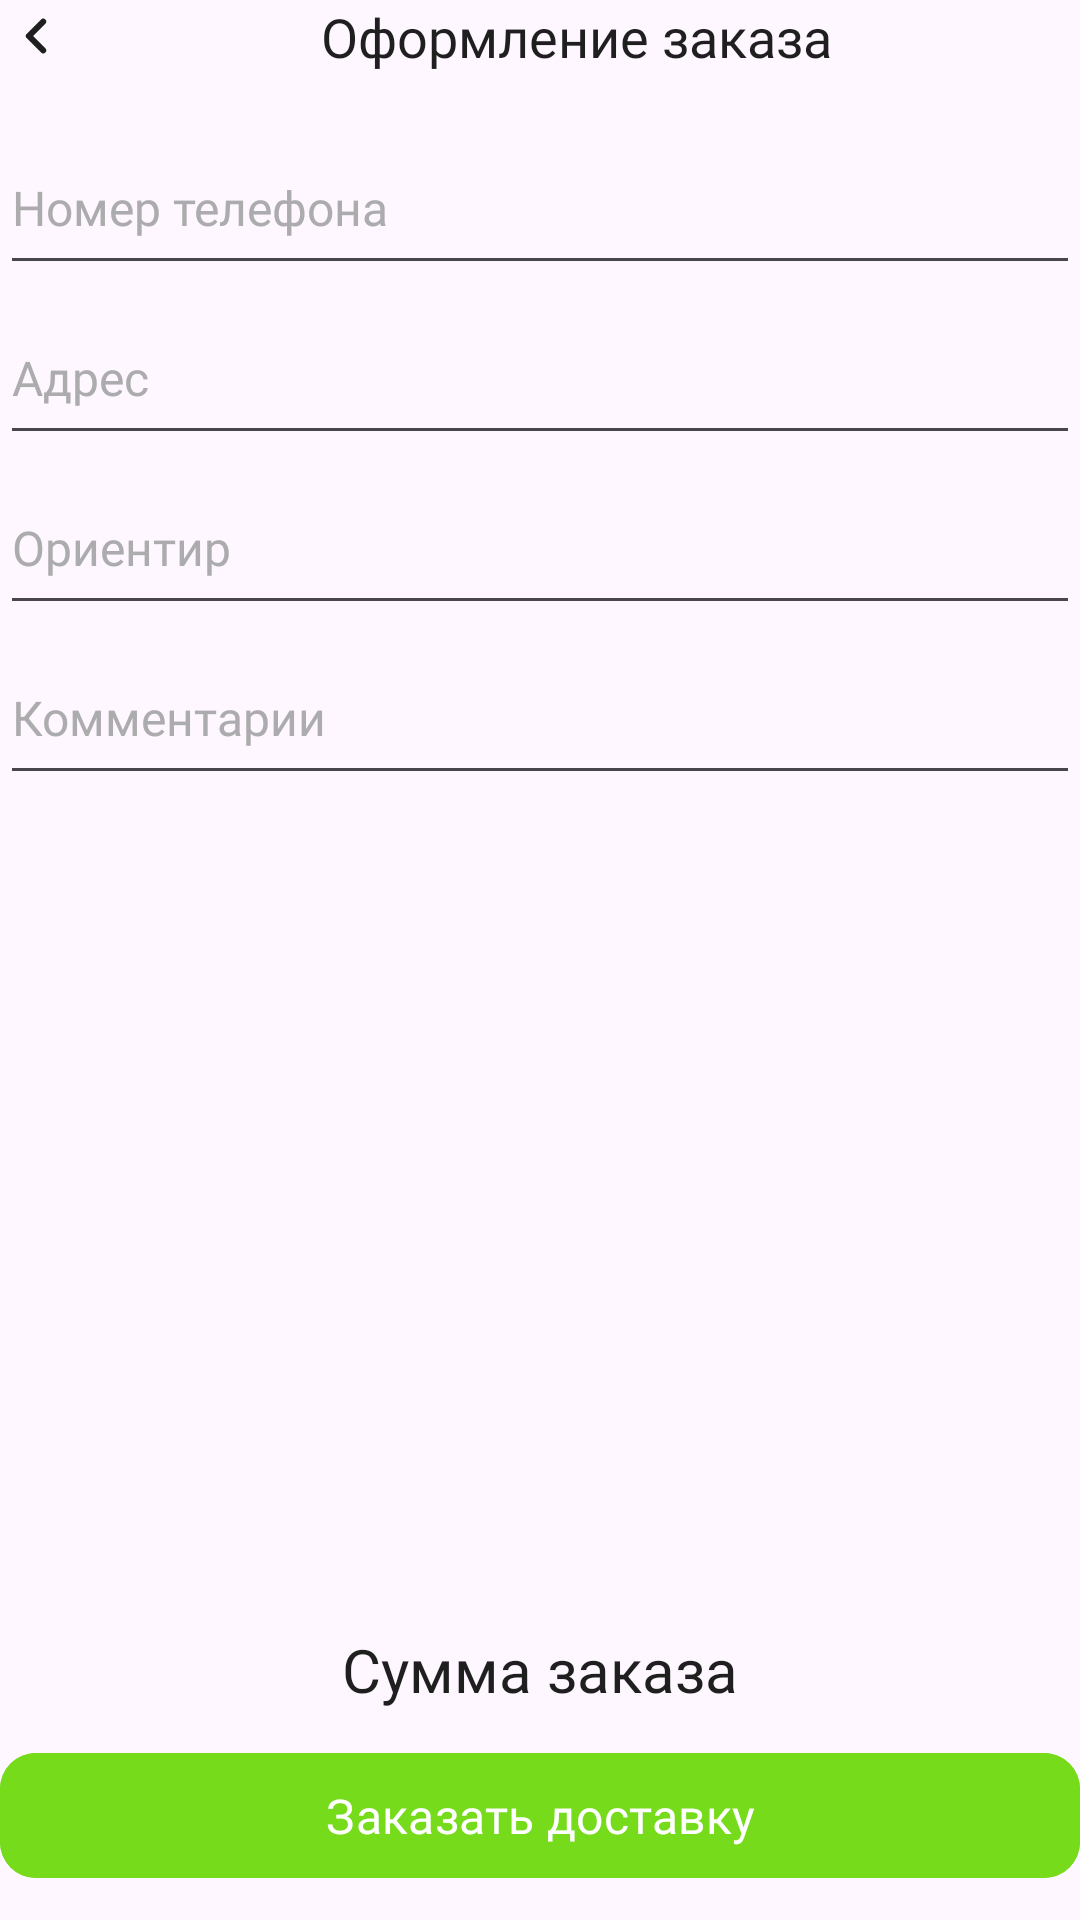

Write the Android layout XML for this screen, with the resource values it uses.
<!-- AndroidManifest.xml: application theme Theme.EcoMarket -->
<!-- res/layout/fragment_make_order.xml -->
<?xml version="1.0" encoding="utf-8"?>
<androidx.constraintlayout.widget.ConstraintLayout xmlns:android="http://schemas.android.com/apk/res/android"
    xmlns:app="http://schemas.android.com/apk/res-auto"
    xmlns:tools="http://schemas.android.com/tools"
    android:layout_width="match_parent"
    android:layout_height="match_parent"
    android:layout_margin="12dp"
    android:orientation="vertical">

    <LinearLayout
        android:id="@+id/title_of_screen"
        android:layout_width="match_parent"
        android:layout_height="wrap_content"
        android:orientation="horizontal"
        app:layout_constraintEnd_toEndOf="parent"
        app:layout_constraintStart_toStartOf="parent"
        app:layout_constraintTop_toTopOf="parent">

        <ImageView
            android:id="@+id/arrow_back"
            android:layout_width="wrap_content"
            android:layout_height="wrap_content"
            android:layout_gravity="start"
            android:src="@drawable/ic_arrow_back" />

        <TextView
            android:layout_width="0dp"
            android:layout_height="wrap_content"
            android:layout_weight="1"
            android:fontFamily="@font/tt_norms_pro_500"
            android:gravity="center"
            android:text="@string/make_order_title_page"
            android:textColor="@color/dark_black"
            android:textSize="18sp" />
    </LinearLayout>

    <com.google.android.material.textfield.TextInputEditText
        android:id="@+id/phone_number"
        android:layout_width="match_parent"
        android:layout_height="wrap_content"
        android:layout_marginTop="24dp"
        android:fontFamily="@font/tt_norms_pro_400"
        android:hint="@string/number_phone"
        android:inputType="phone"
        android:paddingBottom="15dp"
        android:textColor="@color/dark_black"
        android:textColorHint="@color/durk_grey"
        android:textSize="16sp"
        app:layout_constraintEnd_toEndOf="parent"
        app:layout_constraintStart_toStartOf="parent"
        app:layout_constraintTop_toBottomOf="@id/title_of_screen" />

    <com.google.android.material.textfield.TextInputEditText
        android:id="@+id/address"
        android:layout_width="match_parent"
        android:layout_height="wrap_content"
        android:layout_marginTop="10dp"
        android:fontFamily="@font/tt_norms_pro_400"
        android:hint="@string/address"
        android:inputType="textAutoCorrect"
        android:paddingBottom="15dp"
        android:textColor="@color/dark_black"
        android:textColorHint="@color/durk_grey"
        android:textSize="16sp"
        app:layout_constraintEnd_toEndOf="parent"
        app:layout_constraintStart_toStartOf="parent"
        app:layout_constraintTop_toBottomOf="@id/phone_number" />

    <com.google.android.material.textfield.TextInputEditText
        android:id="@+id/landmark"
        android:layout_width="match_parent"
        android:layout_height="wrap_content"
        android:layout_marginTop="10dp"
        android:fontFamily="@font/tt_norms_pro_400"
        android:hint="@string/landMark"
        android:inputType="textAutoCorrect"
        android:paddingBottom="15dp"
        android:textColor="@color/dark_black"
        android:textColorHint="@color/durk_grey"
        android:textSize="16sp"
        app:layout_constraintEnd_toEndOf="parent"
        app:layout_constraintStart_toStartOf="parent"
        app:layout_constraintTop_toBottomOf="@id/address" />

    <com.google.android.material.textfield.TextInputEditText
        android:id="@+id/comments"
        android:layout_width="match_parent"
        android:layout_height="wrap_content"
        android:layout_marginTop="10dp"
        android:fontFamily="@font/tt_norms_pro_400"
        android:hint="@string/comments"
        android:paddingBottom="15dp"
        android:textColor="@color/dark_black"
        android:textColorHint="@color/durk_grey"
        android:textSize="16sp"
        android:inputType="textAutoCorrect"
        app:layout_constraintEnd_toEndOf="parent"
        app:layout_constraintStart_toStartOf="parent"
        app:layout_constraintTop_toBottomOf="@id/landmark" />


    <TextView
        android:id="@+id/sum_of_order"
        android:layout_width="wrap_content"
        android:layout_height="wrap_content"
        android:layout_marginBottom="70dp"
        android:fontFamily="@font/tt_norms_pro_700"
        android:text="@string/sum_of_order"
        android:textColor="@color/dark_black"
        android:textSize="20sp"
        app:layout_constraintBottom_toBottomOf="parent"
        app:layout_constraintEnd_toEndOf="parent"
        app:layout_constraintStart_toStartOf="parent"/>

    <com.google.android.material.button.MaterialButton
        android:id="@+id/order_btn"
        android:layout_width="match_parent"
        android:layout_height="wrap_content"
        android:backgroundTint="@color/main_green"
        android:fontFamily="@font/tt_norms_pro_500"
        android:padding="10dp"
        android:text="@string/make_order"
        android:textSize="16sp"
        app:cornerRadius="12dp"
        app:layout_constraintStart_toStartOf="parent"
        app:layout_constraintEnd_toEndOf="parent"
        app:layout_constraintTop_toBottomOf="@id/sum_of_order"
        app:layout_constraintBottom_toBottomOf="parent" />


    <ProgressBar
        android:id="@+id/progressBar"
        android:layout_width="wrap_content"
        android:layout_height="wrap_content"
        android:layout_gravity="center"
        android:indeterminate="true"
        android:visibility="gone"
        android:indeterminateTint="@color/main_green"
        app:layout_constraintVertical_bias="0.5"
        app:layout_constraintTop_toTopOf="parent"
        app:layout_constraintStart_toStartOf="parent"
        app:layout_constraintEnd_toEndOf="parent"
        app:layout_constraintBottom_toBottomOf="parent" />


</androidx.constraintlayout.widget.ConstraintLayout>
<!-- resources referenced by this layout -->
<resources>
  <color name="dark_black">#1F1F1F</color>
  <color name="durk_grey">#ACABAD</color>
  <color name="main_green">#75DB1B</color>
  <!-- drawable ic_arrow_back (drawable) -->
  <vector xmlns:android="http://schemas.android.com/apk/res/android"
      android:width="24dp"
      android:height="24dp"
      android:viewportWidth="24"
      android:viewportHeight="24">
    <path
        android:pathData="M14.4,16.8L9.6,12L14.4,7.2"
        android:strokeLineJoin="round"
        android:strokeWidth="2"
        android:fillColor="#00000000"
        android:strokeColor="#1F1F1F"
        android:strokeLineCap="round"/>
  </vector>
  <string name="address">Адрес</string>
  <string name="comments">Комментарии</string>
  <string name="landMark">Ориентир</string>
  <string name="make_order">Заказать доставку</string>
  <string name="make_order_title_page">Оформление заказа</string>
  <string name="number_phone">Номер телефона</string>
  <string name="sum_of_order">Сумма заказа</string>
  <style name="Theme.EcoMarket" parent="Base.Theme.EcoMarket" />
  <style name="Base.Theme.EcoMarket" parent="Theme.Material3.DayNight.NoActionBar">
          
          
      </style>
</resources>
